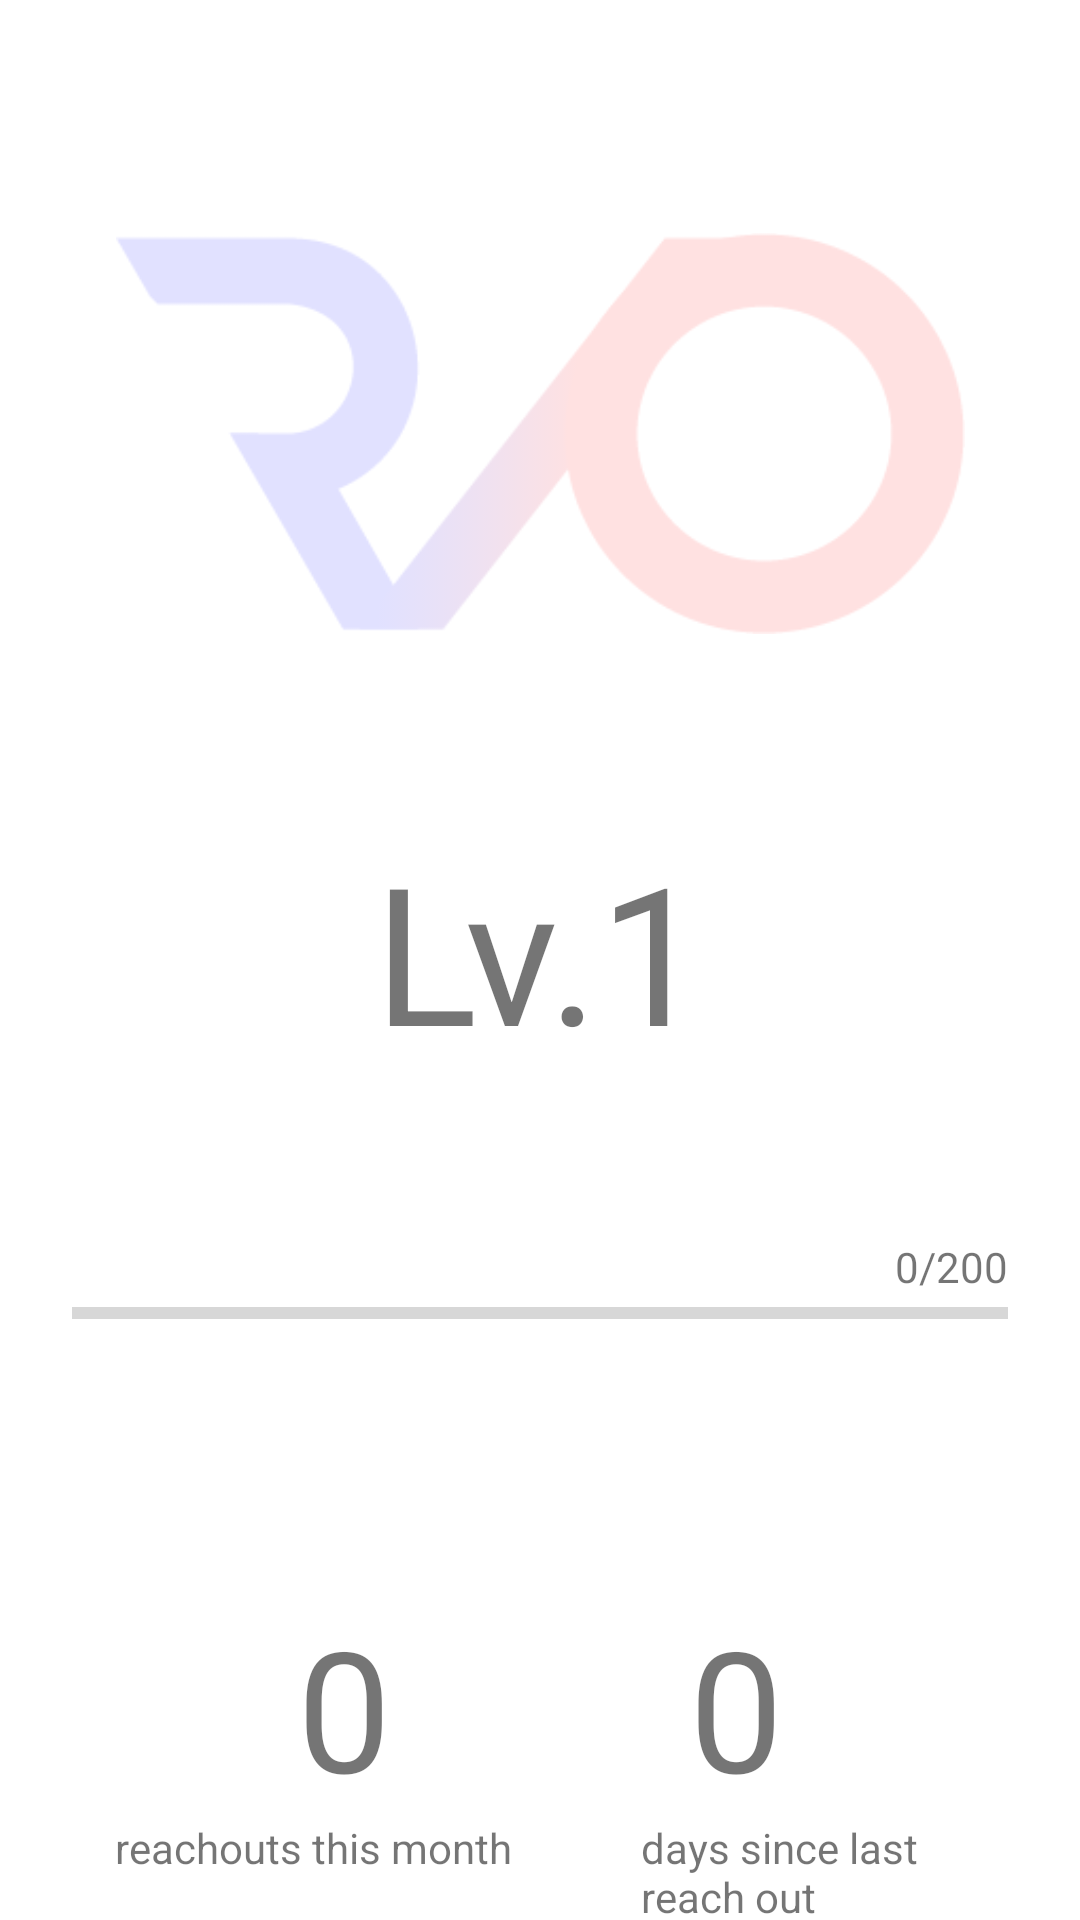

Write the Android layout XML for this screen, with the resource values it uses.
<!-- AndroidManifest.xml: application theme Theme.ReachOut -->
<!-- res/layout/fragment_home.xml -->
<?xml version="1.0" encoding="utf-8"?>
<androidx.constraintlayout.widget.ConstraintLayout xmlns:android="http://schemas.android.com/apk/res/android"
    xmlns:app="http://schemas.android.com/apk/res-auto"
    xmlns:tools="http://schemas.android.com/tools"
    android:id="@+id/constraintLayout"
    android:layout_width="match_parent"
    android:layout_height="match_parent"
    tools:context=".ui.home.HomeFragment">

    <TextView
        android:id="@+id/quotesTextView"
        android:layout_width="wrap_content"
        android:layout_height="48dp"
        android:layout_marginTop="112dp"
        android:paddingHorizontal="40dp"
        android:textAlignment="center"
        android:textSize="18sp"
        android:visibility="invisible"
        app:layout_constraintEnd_toEndOf="parent"
        app:layout_constraintStart_toStartOf="parent"
        app:layout_constraintTop_toTopOf="parent" />

    <TextView
        android:id="@+id/quoteAuthorView"
        android:layout_width="wrap_content"
        android:layout_height="wrap_content"
        android:layout_marginTop="10dp"
        android:textAlignment="textStart"
        android:textSize="18sp"
        android:visibility="invisible"
        app:layout_constraintEnd_toEndOf="parent"
        app:layout_constraintStart_toStartOf="parent"
        app:layout_constraintTop_toBottomOf="@+id/quotesTextView" />

    <TextView
        android:id="@+id/levelLabel"
        android:layout_width="wrap_content"
        android:layout_height="wrap_content"
        android:layout_marginTop="80dp"
        android:text="@string/label_level"
        android:textSize="64sp"
        app:layout_constraintEnd_toStartOf="@+id/levelTextView"
        app:layout_constraintHorizontal_bias="0.5"
        app:layout_constraintHorizontal_chainStyle="packed"
        app:layout_constraintStart_toStartOf="parent"
        app:layout_constraintTop_toBottomOf="@+id/quoteAuthorView" />

    <TextView
        android:id="@+id/levelTextView"
        android:layout_width="wrap_content"
        android:layout_height="wrap_content"
        android:layout_marginTop="80dp"
        android:text="@string/placeholder_level_number"
        android:textSize="64sp"
        app:layout_constraintEnd_toEndOf="parent"
        app:layout_constraintHorizontal_bias="0.5"
        app:layout_constraintHorizontal_chainStyle="packed"
        app:layout_constraintStart_toEndOf="@+id/levelLabel"
        app:layout_constraintTop_toBottomOf="@+id/quoteAuthorView" />

    <TextView
        android:id="@+id/xpTextView"
        android:layout_width="wrap_content"
        android:layout_height="wrap_content"
        android:text="@string/placeholder_xp_count"
        app:layout_constraintBottom_toTopOf="@+id/progressBar"
        app:layout_constraintEnd_toEndOf="@+id/progressBar" />

    <ProgressBar
        android:id="@+id/progressBar"
        style="?android:attr/progressBarStyleHorizontal"
        android:layout_width="0dp"
        android:layout_height="12dp"
        android:layout_marginStart="24dp"
        android:layout_marginTop="72dp"
        android:layout_marginEnd="24dp"
        android:max="1000"
        app:layout_constraintEnd_toEndOf="parent"
        app:layout_constraintStart_toStartOf="parent"
        app:layout_constraintTop_toBottomOf="@+id/levelLabel" />

    <TextView
        android:id="@+id/thisMonthLabel"
        android:layout_width="137dp"
        android:layout_height="18dp"
        android:text="@string/label_monthly_reachouts"
        android:textSize="14sp"
        app:layout_constraintEnd_toStartOf="@+id/sinceLastLabel"
        app:layout_constraintHorizontal_bias="0.5"
        app:layout_constraintStart_toStartOf="parent"
        app:layout_constraintTop_toBottomOf="@+id/thisMonthTextView" />

    <TextView
        android:id="@+id/thisMonthTextView"
        android:layout_width="wrap_content"
        android:layout_height="wrap_content"
        android:text="@string/placeholder_zero"
        android:textSize="56sp"
        app:layout_constraintBottom_toBottomOf="@+id/sinceLastTextView"
        app:layout_constraintEnd_toStartOf="@+id/sinceLastTextView"
        app:layout_constraintHorizontal_bias="0.5"
        app:layout_constraintStart_toStartOf="parent"
        app:layout_constraintTop_toTopOf="@+id/sinceLastTextView" />

    <TextView
        android:id="@+id/sinceLastLabel"
        android:layout_width="108dp"
        android:layout_height="38dp"
        android:text="@string/label_days_since"
        app:layout_constraintEnd_toEndOf="parent"
        app:layout_constraintHorizontal_bias="0.5"
        app:layout_constraintStart_toEndOf="@+id/thisMonthLabel"
        app:layout_constraintTop_toTopOf="@+id/thisMonthLabel" />

    <TextView
        android:id="@+id/sinceLastTextView"
        android:layout_width="wrap_content"
        android:layout_height="wrap_content"
        android:layout_marginTop="88dp"
        android:text="@string/placeholder_zero"
        android:textSize="56sp"
        app:layout_constraintEnd_toEndOf="parent"
        app:layout_constraintHorizontal_bias="0.5"
        app:layout_constraintStart_toEndOf="@+id/thisMonthTextView"
        app:layout_constraintTop_toBottomOf="@+id/progressBar" />

    <ImageView
        android:id="@+id/imageView"
        android:layout_width="283dp"
        android:layout_height="161dp"
        android:layout_marginTop="64dp"
        android:alpha=".12"
        android:src="@drawable/r_o_logo2"
        app:layout_constraintEnd_toEndOf="parent"
        app:layout_constraintStart_toStartOf="parent"
        app:layout_constraintTop_toTopOf="parent" />

</androidx.constraintlayout.widget.ConstraintLayout>
<!-- resources referenced by this layout -->
<resources>
  <!-- drawable r_o_logo2: png bitmap (drawable, 7496 bytes) -->
  <string name="label_days_since">days since last reach out</string>
  <string name="label_level">Lv.</string>
  <string name="label_monthly_reachouts">reachouts this month</string>
  <string name="placeholder_level_number">1</string>
  <string name="placeholder_xp_count">0/200</string>
  <string name="placeholder_zero">0</string>
  <style name="Theme.ReachOut" parent="Theme.MaterialComponents.DayNight.DarkActionBar">
          
          <item name="colorPrimary">@color/reach_blue</item>
          <item name="colorPrimaryVariant">@color/reach_blue</item>
          <item name="colorOnPrimary">@color/white</item>
          
          <item name="colorSecondary">@color/reach_red</item>
          <item name="colorSecondaryVariant">@color/reach_red</item>
          <item name="colorOnSecondary">@color/white</item>
          
          <item name="android:statusBarColor">?attr/colorPrimaryVariant</item>
          
  
          
          <item name="windowActionBar">false</item>
          <item name="windowNoTitle">true</item>
      </style>
  <color name="reach_blue">#4D4DFF</color>
  <color name="white">#FFFFFFFF</color>
  <color name="reach_red">#FE4D4D</color>
</resources>
